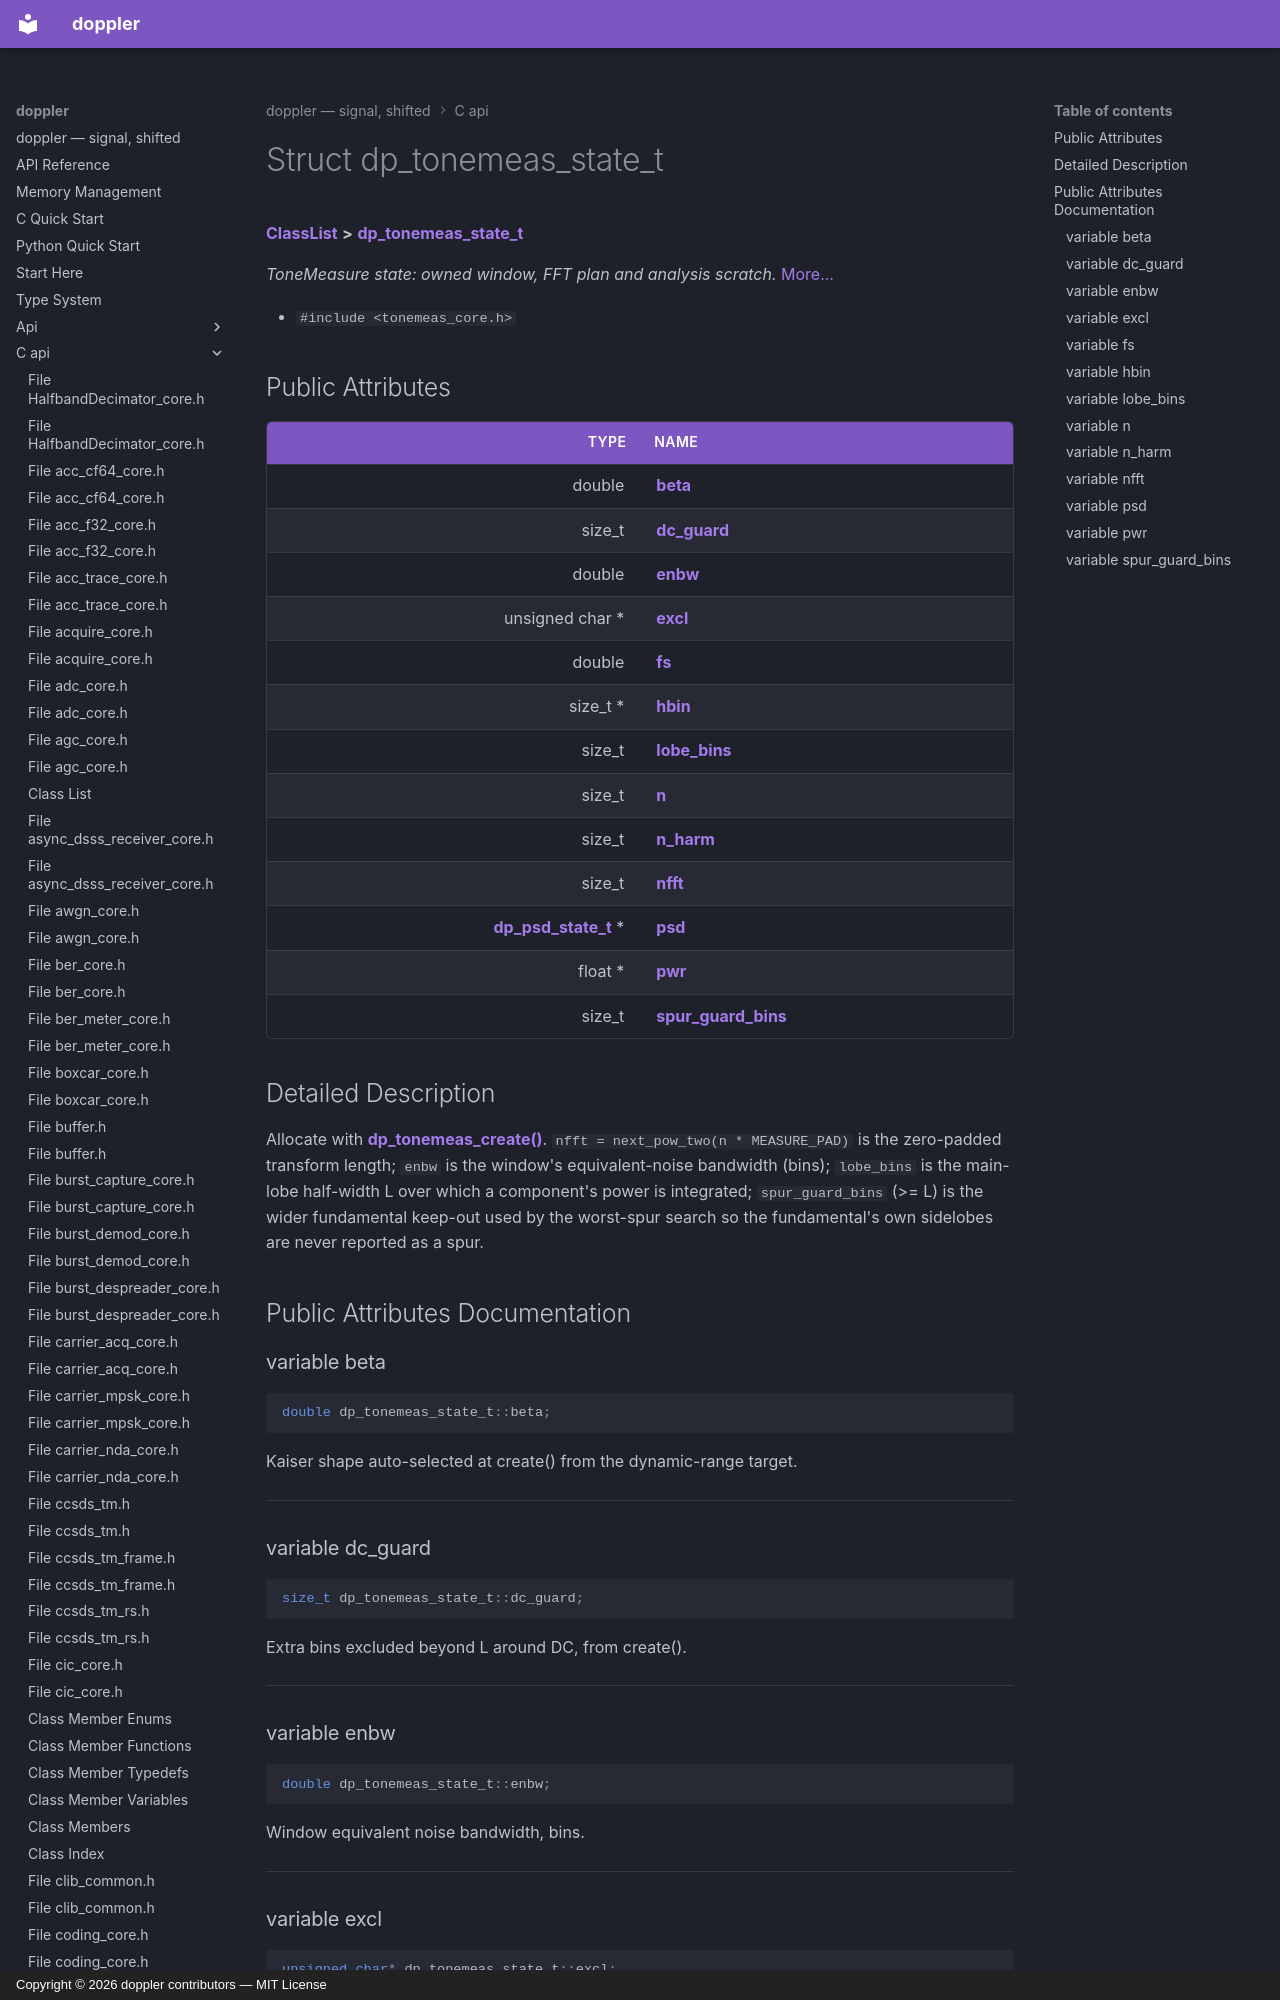

repository: doppler-dsp/doppler · page: c-api/structdp__tonemeas__state__t/index.html · generator: mkdocs · copyright: Copyright © 2026 doppler contributors — MIT License



# Struct dp\_tonemeas\_state\_t



[**ClassList**](annotated.md) **>** [**dp\_tonemeas\_state\_t**](structdp__tonemeas__state__t.md)



_ToneMeasure state: owned window, FFT plan and analysis scratch._ [More...](#detailed-description)

* `#include <tonemeas_core.h>`





















## Public Attributes

| Type | Name |
| ---: | :--- |
|  double | [**beta**](#variable-beta)  <br> |
|  size\_t | [**dc\_guard**](#variable-dc_guard)  <br> |
|  double | [**enbw**](#variable-enbw)  <br> |
|  unsigned char \* | [**excl**](#variable-excl)  <br> |
|  double | [**fs**](#variable-fs)  <br> |
|  size\_t \* | [**hbin**](#variable-hbin)  <br> |
|  size\_t | [**lobe\_bins**](#variable-lobe_bins)  <br> |
|  size\_t | [**n**](#variable-n)  <br> |
|  size\_t | [**n\_harm**](#variable-n_harm)  <br> |
|  size\_t | [**nfft**](#variable-nfft)  <br> |
|  [**dp\_psd\_state\_t**](structdp__psd__state__t.md) \* | [**psd**](#variable-psd)  <br> |
|  float \* | [**pwr**](#variable-pwr)  <br> |
|  size\_t | [**spur\_guard\_bins**](#variable-spur_guard_bins)  <br> |
